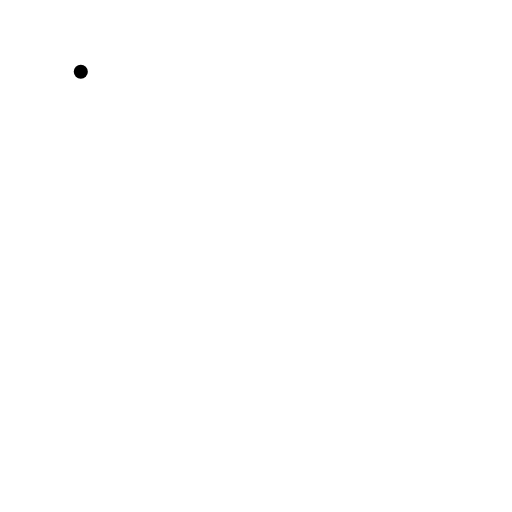
t = 0.00 s
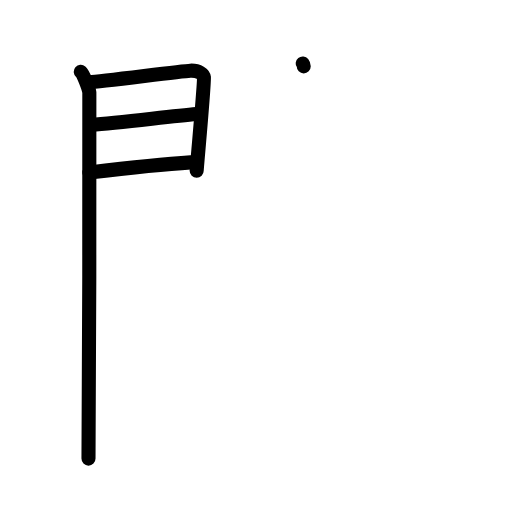
t = 4.13 s
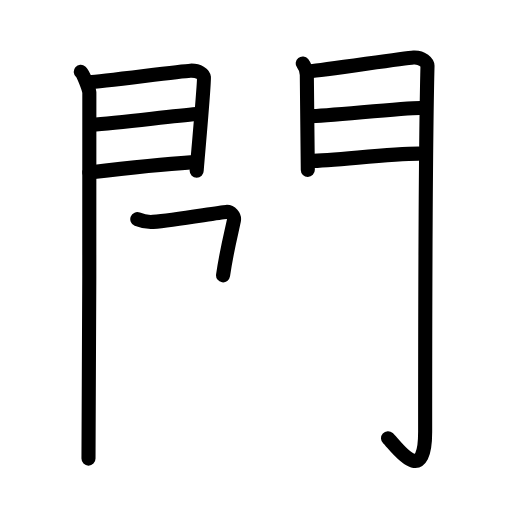
t = 8.44 s
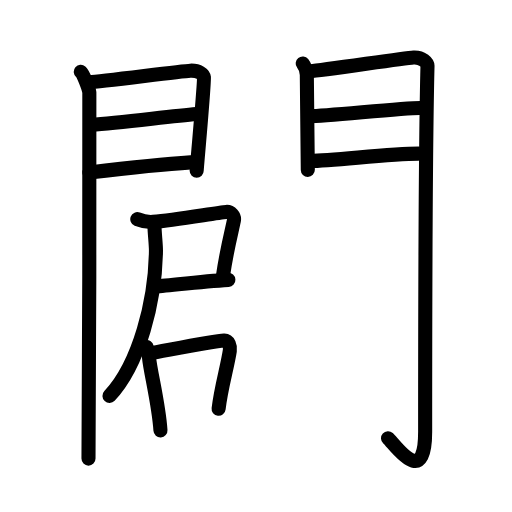
t = 12.58 s
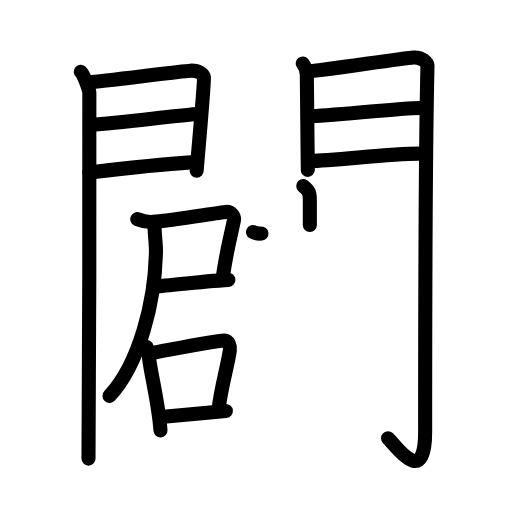
t = 15.25 s
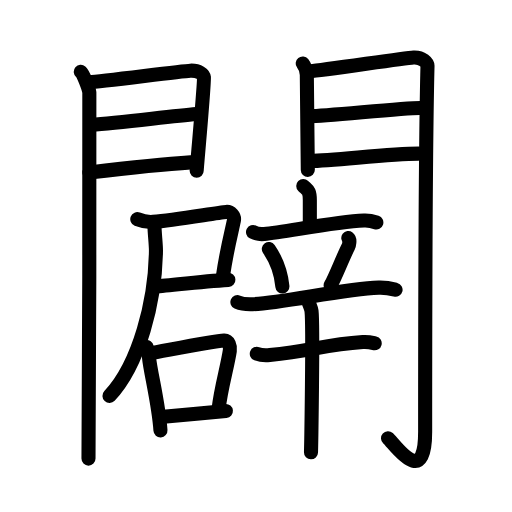
t = 21.00 s

The animated SVG that drew these frames (rendered in a browser with its animation timeline set to each time). Animation: 64 SMIL elements (animate=64); one cycle of 21.00 s.

<?xml version="1.0" encoding="UTF-8"?>
<!--
AniKanjiVG is licensed by CC-BY-SA Paul C. Sommerhoff (https://bitbucket.org/sommerhoff/anikanjivg).
AniKanjiVG uses KanjiVG which is licensed by CC-BY-SA Ulrich Apel (http://kanjivg.tagaini.net).
See also http://creativecommons.org/licenses/by-sa/3.0/
-->
<svg xmlns:kvg='http://kanjivg.tagaini.net' xmlns='http://www.w3.org/2000/svg' width='109' height='109' viewBox='0 0 109 109' style='fill:none;stroke:#000000;stroke-width:3;stroke-linecap:round;stroke-linejoin:round;' id="kvg:kanji_095e2"><g id="kvg:095e2" kvg:element="闢"><g id="kvg:095e2-g1" kvg:element="門" kvg:position="kamae" kvg:radical="general"><g id="kvg:095e2-g2" kvg:position="left"><path id="kvg:095e2-s1" kvg:type="㇑" d="M17.2,15.29c0.55,0.46,1.71,3.48,1.82,4.4c0.11,0.93-0.07,72.14-0.18,77.94"><animate attributeName="d" begin="0.0s" dur="0.5s" from="M17.2,15.29C17.2,15.29,17.2,15.29,17.2,15.29" to="M17.2,15.29c0.55,0.46,1.71,3.48,1.82,4.4" />
<animate attributeName="d" begin="0.5s" dur="0.5s" from="M17.2,15.29c0.55,0.46,1.71,3.48,1.82,4.4c0,0,0,0,0,0,0" to="M17.2,15.29c0.55,0.46,1.71,3.48,1.82,4.4c0.11,0.93-0.07,72.14-0.18,77.94" />
</path>
<path id="kvg:095e2-s2" kvg:type="㇕a" d="M19.02,17.48c2.44-0.08,19.27-2.33,21.49-2.43c1.85-0.08,2.81,0.77,2.9,1.45c0.14,1.04-1.54,19.34-1.54,19.85"><animate attributeName="d" begin="1.0s" dur="0.3333333333333333s" from="M19.02,17.48C19.02,17.48,19.02,17.48,19.02,17.48" to="M19.02,17.48c2.44-0.08,19.27-2.33,21.49-2.43" />
<animate attributeName="d" begin="1.3333333333333333s" dur="0.3333333333333333s" from="M19.02,17.48c2.44-0.08,19.27-2.33,21.49-2.43c0,0,0,0,0,0,0" to="M19.02,17.48c2.44-0.08,19.27-2.33,21.49-2.43c1.85-0.08,2.81,0.77,2.9,1.45" />
<animate attributeName="d" begin="1.6666666666666665s" dur="0.3333333333333333s" from="M19.02,17.48c2.44-0.08,19.27-2.33,21.49-2.43c1.85-0.08,2.81,0.77,2.9,1.45c0,0,0,0,0,0,0" to="M19.02,17.48c2.44-0.08,19.27-2.33,21.49-2.43c1.85-0.08,2.81,0.77,2.9,1.45c0.14,1.04-1.54,19.34-1.54,19.85" />
<animate attributeName="d" begin="0s" dur="1.0s" from="M-100,-100" to="M-100,-100" />
</path>
<path id="kvg:095e2-s3" kvg:type="㇐a" d="M19.45,26.6c5.99-0.5,16.62-1.79,22.38-2.33"><animate attributeName="d" begin="2.0s" dur="1.0s" from="M19.45,26.6C19.45,26.6,19.45,26.6,19.45,26.6" to="M19.45,26.6c5.99-0.5,16.62-1.79,22.38-2.33" />
<animate attributeName="d" begin="0s" dur="2.0s" from="M-100,-100" to="M-100,-100" />
</path>
<path id="kvg:095e2-s4" kvg:type="㇐a" d="M19.02,36.73c8.11-0.97,14.39-1.71,21.56-2.16"><animate attributeName="d" begin="3.0s" dur="1.0s" from="M19.02,36.73C19.02,36.73,19.02,36.73,19.02,36.73" to="M19.02,36.73c8.11-0.97,14.39-1.71,21.56-2.16" />
<animate attributeName="d" begin="0s" dur="3.0s" from="M-100,-100" to="M-100,-100" />
</path>
</g>
<g id="kvg:095e2-g3" kvg:position="right"><path id="kvg:095e2-s5" kvg:type="㇑" d="M64.44,13.51c0.44,0.55,0.88,1.74,0.88,2.48c0,0.74,0.21,19.81,0.21,20.17"><animate attributeName="d" begin="4.0s" dur="0.5s" from="M64.44,13.51C64.44,13.51,64.44,13.51,64.44,13.51" to="M64.44,13.51c0.44,0.55,0.88,1.74,0.88,2.48" />
<animate attributeName="d" begin="4.5s" dur="0.5s" from="M64.44,13.51c0.44,0.55,0.88,1.74,0.88,2.48c0,0,0,0,0,0,0" to="M64.44,13.51c0.44,0.55,0.88,1.74,0.88,2.48c0,0.74,0.21,19.81,0.21,20.17" />
<animate attributeName="d" begin="0s" dur="4.0s" from="M-100,-100" to="M-100,-100" />
</path>
<path id="kvg:095e2-s6" kvg:type="㇆a" d="M66.05,15.16c2.49-0.11,19.71-2.79,21.99-2.92c1.9-0.11,2.98,1.15,2.97,1.8c-0.49,19.46-0.5,63.79-0.5,77.9c0,12.31-6.45,2.66-7.9,1.36"><animate attributeName="d" begin="5.0s" dur="0.25s" from="M66.05,15.16C66.05,15.16,66.05,15.16,66.05,15.16" to="M66.05,15.16c2.49-0.11,19.71-2.79,21.99-2.92" />
<animate attributeName="d" begin="5.25s" dur="0.25s" from="M66.05,15.16c2.49-0.11,19.71-2.79,21.99-2.92c0,0,0,0,0,0,0" to="M66.05,15.16c2.49-0.11,19.71-2.79,21.99-2.92c1.9-0.11,2.98,1.15,2.97,1.8" />
<animate attributeName="d" begin="5.5s" dur="0.25s" from="M66.05,15.16c2.49-0.11,19.71-2.79,21.99-2.92c1.9-0.11,2.98,1.15,2.97,1.8c0,0,0,0,0,0,0" to="M66.05,15.16c2.49-0.11,19.71-2.79,21.99-2.92c1.9-0.11,2.98,1.15,2.97,1.8c-0.49,19.46-0.5,63.79-0.5,77.9" />
<animate attributeName="d" begin="5.75s" dur="0.25s" from="M66.05,15.16c2.49-0.11,19.71-2.79,21.99-2.92c1.9-0.11,2.98,1.15,2.97,1.8c-0.49,19.46-0.5,63.79-0.5,77.9c0,0,0,0,0,0,0" to="M66.05,15.16c2.49-0.11,19.71-2.79,21.99-2.92c1.9-0.11,2.98,1.15,2.97,1.8c-0.49,19.46-0.5,63.79-0.5,77.9c0,12.31-6.45,2.66-7.9,1.36" />
<animate attributeName="d" begin="0s" dur="5.0s" from="M-100,-100" to="M-100,-100" />
</path>
<path id="kvg:095e2-s7" kvg:type="㇐a" d="M65.99,24.72c3.38,0,19.59-1.74,23.4-1.74"><animate attributeName="d" begin="6.0s" dur="1.0s" from="M65.99,24.72C65.99,24.72,65.99,24.72,65.99,24.72" to="M65.99,24.72c3.38,0,19.59-1.74,23.4-1.74" />
<animate attributeName="d" begin="0s" dur="6.0s" from="M-100,-100" to="M-100,-100" />
</path>
<path id="kvg:095e2-s8" kvg:type="㇐a" d="M66.05,34.26c4.99,0,16.59-1.56,23.05-1.56"><animate attributeName="d" begin="7.0s" dur="1.0s" from="M66.05,34.26C66.05,34.26,66.05,34.26,66.05,34.26" to="M66.05,34.26c4.99,0,16.59-1.56,23.05-1.56" />
<animate attributeName="d" begin="0s" dur="7.0s" from="M-100,-100" to="M-100,-100" />
</path>
</g>
</g>
<g id="kvg:095e2-g4" kvg:element="辟"><g id="kvg:095e2-g5" kvg:position="left"><g id="kvg:095e2-g6" kvg:position="tare"><g id="kvg:095e2-g7" kvg:element="尸"><path id="kvg:095e2-s9" kvg:type="㇕c" d="M29.23,46.65c0.84,0.34,2.46,0.65,3.35,0.58c4.79-0.38,13.66-1.97,15.59-2.11c0.95-0.07,1.82,0.87,1.62,1.86c-0.5,2.45-1.52,6.2-2.3,11.64"><animate attributeName="d" begin="8.0s" dur="0.25s" from="M29.23,46.65C29.23,46.65,29.23,46.65,29.23,46.65" to="M29.23,46.65c0.84,0.34,2.46,0.65,3.35,0.58" />
<animate attributeName="d" begin="8.25s" dur="0.25s" from="M29.23,46.65c0.84,0.34,2.46,0.65,3.35,0.58c0,0,0,0,0,0,0" to="M29.23,46.65c0.84,0.34,2.46,0.65,3.35,0.58c4.79-0.38,13.66-1.97,15.59-2.11" />
<animate attributeName="d" begin="8.5s" dur="0.25s" from="M29.23,46.65c0.84,0.34,2.46,0.65,3.35,0.58c4.79-0.38,13.66-1.97,15.59-2.11c0,0,0,0,0,0,0" to="M29.23,46.65c0.84,0.34,2.46,0.65,3.35,0.58c4.79-0.38,13.66-1.97,15.59-2.11c0.95-0.07,1.82,0.87,1.62,1.86" />
<animate attributeName="d" begin="8.75s" dur="0.25s" from="M29.23,46.65c0.84,0.34,2.46,0.65,3.35,0.58c4.79-0.38,13.66-1.97,15.59-2.11c0.95-0.07,1.82,0.87,1.62,1.86c0,0,0,0,0,0,0" to="M29.23,46.65c0.84,0.34,2.46,0.65,3.35,0.58c4.79-0.38,13.66-1.97,15.59-2.11c0.95-0.07,1.82,0.87,1.62,1.86c-0.5,2.45-1.52,6.2-2.3,11.64" />
<animate attributeName="d" begin="0s" dur="8.0s" from="M-100,-100" to="M-100,-100" />
</path>
<path id="kvg:095e2-s10" kvg:type="㇐b" d="M32.73,61.02c2.41-0.09,9.7-1.09,15.89-1.44"><animate attributeName="d" begin="9.0s" dur="1.0s" from="M32.73,61.02C32.73,61.02,32.73,61.02,32.73,61.02" to="M32.73,61.02c2.41-0.09,9.7-1.09,15.89-1.44" />
<animate attributeName="d" begin="0s" dur="9.0s" from="M-100,-100" to="M-100,-100" />
</path>
<path id="kvg:095e2-s11" kvg:type="㇒" d="M32.89,48c0,1.56,0.32,3.94,0.31,5.41c-0.14,10.61-3.53,24.08-9.89,30.88"><animate attributeName="d" begin="10.0s" dur="0.5s" from="M32.89,48C32.89,48,32.89,48,32.89,48" to="M32.89,48c0,1.56,0.32,3.94,0.31,5.41" />
<animate attributeName="d" begin="10.5s" dur="0.5s" from="M32.89,48c0,1.56,0.32,3.94,0.31,5.41c0,0,0,0,0,0,0" to="M32.89,48c0,1.56,0.32,3.94,0.31,5.41c-0.14,10.61-3.53,24.08-9.89,30.88" />
<animate attributeName="d" begin="0s" dur="10.0s" from="M-100,-100" to="M-100,-100" />
</path>
</g>
<g id="kvg:095e2-g8" kvg:element="口"><path id="kvg:095e2-s12" kvg:type="㇑" d="M31.23,73.87c0.1,0.54,0.46,1.75,0.49,2.17c0.26,2.99,2.07,9.91,2.44,15.58"><animate attributeName="d" begin="11.0s" dur="0.5s" from="M31.23,73.87C31.23,73.87,31.23,73.87,31.23,73.87" to="M31.23,73.87c0.1,0.54,0.46,1.75,0.49,2.17" />
<animate attributeName="d" begin="11.5s" dur="0.5s" from="M31.23,73.87c0.1,0.54,0.46,1.75,0.49,2.17c0,0,0,0,0,0,0" to="M31.23,73.87c0.1,0.54,0.46,1.75,0.49,2.17c0.26,2.99,2.07,9.91,2.44,15.58" />
<animate attributeName="d" begin="0s" dur="11.0s" from="M-100,-100" to="M-100,-100" />
</path>
<path id="kvg:095e2-s13" kvg:type="㇕b" d="M31.76,75.24c3.49-0.6,13.56-2.65,15.95-2.75c0.98-0.04,1.36,1.26,1.22,2.15c-0.54,3.54-1.87,7.87-2.39,12.39"><animate attributeName="d" begin="12.0s" dur="0.3333333333333333s" from="M31.76,75.24C31.76,75.24,31.76,75.24,31.76,75.24" to="M31.76,75.24c3.49-0.6,13.56-2.65,15.95-2.75" />
<animate attributeName="d" begin="12.333333333333334s" dur="0.3333333333333333s" from="M31.76,75.24c3.49-0.6,13.56-2.65,15.95-2.75c0,0,0,0,0,0,0" to="M31.76,75.24c3.49-0.6,13.56-2.65,15.95-2.75c0.98-0.04,1.36,1.26,1.22,2.15" />
<animate attributeName="d" begin="12.666666666666666s" dur="0.3333333333333333s" from="M31.76,75.24c3.49-0.6,13.56-2.65,15.95-2.75c0.98-0.04,1.36,1.26,1.22,2.15c0,0,0,0,0,0,0" to="M31.76,75.24c3.49-0.6,13.56-2.65,15.95-2.75c0.98-0.04,1.36,1.26,1.22,2.15c-0.54,3.54-1.87,7.87-2.39,12.39" />
<animate attributeName="d" begin="0s" dur="12.0s" from="M-100,-100" to="M-100,-100" />
</path>
<path id="kvg:095e2-s14" kvg:type="㇐b" d="M34.81,88.7c2.89-0.25,9.81-0.89,13.28-1.21"><animate attributeName="d" begin="13.0s" dur="1.0s" from="M34.81,88.7C34.81,88.7,34.81,88.7,34.81,88.7" to="M34.81,88.7c2.89-0.25,9.81-0.89,13.28-1.21" />
<animate attributeName="d" begin="0s" dur="13.0s" from="M-100,-100" to="M-100,-100" />
</path>
</g>
</g>
</g>
<g id="kvg:095e2-g9" kvg:element="辛" kvg:position="right"><g id="kvg:095e2-g10" kvg:element="立" kvg:position="top"><g id="kvg:095e2-g11" kvg:element="亠" kvg:position="top"><path id="kvg:095e2-s15" kvg:type="㇑a" d="M64.56,39.59c0.93,0.92,1.4,0.92,1.4,3.05c0,2.14,0,2.46,0,5.27"><animate attributeName="d" begin="14.0s" dur="0.5s" from="M64.56,39.59C64.56,39.59,64.56,39.59,64.56,39.59" to="M64.56,39.59c0.93,0.92,1.4,0.92,1.4,3.05" />
<animate attributeName="d" begin="14.5s" dur="0.5s" from="M64.56,39.59c0.93,0.92,1.4,0.92,1.4,3.05c0,0,0,0,0,0,0" to="M64.56,39.59c0.93,0.92,1.4,0.92,1.4,3.05c0,2.14,0,2.46,0,5.27" />
<animate attributeName="d" begin="0s" dur="14.0s" from="M-100,-100" to="M-100,-100" />
</path>
<path id="kvg:095e2-s16" kvg:type="㇐" d="M53.87,49.41c0.76,0.4,1.64,0.47,2.39,0.4c4.26-0.35,14.78-2.56,21.22-2.85c1.26-0.06,2.01,0.19,2.64,0.4"><animate attributeName="d" begin="15.0s" dur="0.3333333333333333s" from="M53.87,49.41C53.87,49.41,53.87,49.41,53.87,49.41" to="M53.87,49.41c0.76,0.4,1.64,0.47,2.39,0.4" />
<animate attributeName="d" begin="15.333333333333334s" dur="0.3333333333333333s" from="M53.87,49.41c0.76,0.4,1.64,0.47,2.39,0.4c0,0,0,0,0,0,0" to="M53.87,49.41c0.76,0.4,1.64,0.47,2.39,0.4c4.26-0.35,14.78-2.56,21.22-2.85" />
<animate attributeName="d" begin="15.666666666666666s" dur="0.3333333333333333s" from="M53.87,49.41c0.76,0.4,1.64,0.47,2.39,0.4c4.26-0.35,14.78-2.56,21.22-2.85c0,0,0,0,0,0,0" to="M53.87,49.41c0.76,0.4,1.64,0.47,2.39,0.4c4.26-0.35,14.78-2.56,21.22-2.85c1.26-0.06,2.01,0.19,2.64,0.4" />
<animate attributeName="d" begin="0s" dur="15.0s" from="M-100,-100" to="M-100,-100" />
</path>
</g>
<g id="kvg:095e2-g12" kvg:position="bottom"><path id="kvg:095e2-s17" kvg:type="㇔" d="M57.23,53.01c2.19,3.16,2.69,5.9,2.89,7.98"><animate attributeName="d" begin="16.0s" dur="1.0s" from="M57.23,53.01C57.23,53.01,57.23,53.01,57.23,53.01" to="M57.23,53.01c2.19,3.16,2.69,5.9,2.89,7.98" />
<animate attributeName="d" begin="0s" dur="16.0s" from="M-100,-100" to="M-100,-100" />
</path>
<path id="kvg:095e2-s18" kvg:type="㇒" d="M74.15,50.68c0.44,0.33,0.15,1.56,0.02,1.81c-1.28,2.51-2.9,6.8-3.78,8.23"><animate attributeName="d" begin="17.0s" dur="0.5s" from="M74.15,50.68C74.15,50.68,74.15,50.68,74.15,50.68" to="M74.15,50.68c0.44,0.33,0.15,1.56,0.02,1.81" />
<animate attributeName="d" begin="17.5s" dur="0.5s" from="M74.15,50.68c0.44,0.33,0.15,1.56,0.02,1.81c0,0,0,0,0,0,0" to="M74.15,50.68c0.44,0.33,0.15,1.56,0.02,1.81c-1.28,2.51-2.9,6.8-3.78,8.23" />
<animate attributeName="d" begin="0s" dur="17.0s" from="M-100,-100" to="M-100,-100" />
</path>
<path id="kvg:095e2-s19" kvg:type="㇐" d="M50.54,64.31c1.02,0.45,2.21,0.49,3.23,0.45c6.5-0.25,19.24-3.25,26.87-3.52c1.7-0.06,2.72,0.22,3.57,0.44"><animate attributeName="d" begin="18.0s" dur="0.3333333333333333s" from="M50.54,64.31C50.54,64.31,50.54,64.31,50.54,64.31" to="M50.54,64.31c1.02,0.45,2.21,0.49,3.23,0.45" />
<animate attributeName="d" begin="18.333333333333332s" dur="0.3333333333333333s" from="M50.54,64.31c1.02,0.45,2.21,0.49,3.23,0.45c0,0,0,0,0,0,0" to="M50.54,64.31c1.02,0.45,2.21,0.49,3.23,0.45c6.5-0.25,19.24-3.25,26.87-3.52" />
<animate attributeName="d" begin="18.666666666666668s" dur="0.3333333333333333s" from="M50.54,64.31c1.02,0.45,2.21,0.49,3.23,0.45c6.5-0.25,19.24-3.25,26.87-3.52c0,0,0,0,0,0,0" to="M50.54,64.31c1.02,0.45,2.21,0.49,3.23,0.45c6.5-0.25,19.24-3.25,26.87-3.52c1.7-0.06,2.72,0.22,3.57,0.44" />
<animate attributeName="d" begin="0s" dur="18.0s" from="M-100,-100" to="M-100,-100" />
</path>
</g>
</g>
<g id="kvg:095e2-g13" kvg:element="十" kvg:position="bottom"><path id="kvg:095e2-s20" kvg:type="㇐" d="M54.67,75.31c0.72,0.27,2.05,0.34,2.76,0.27c9.17-0.89,11.32-2.2,19.82-2.77c1.2-0.08,1.92,0.13,2.52,0.27"><animate attributeName="d" begin="19.0s" dur="0.3333333333333333s" from="M54.67,75.31C54.67,75.31,54.67,75.31,54.67,75.31" to="M54.67,75.31c0.72,0.27,2.05,0.34,2.76,0.27" />
<animate attributeName="d" begin="19.333333333333332s" dur="0.3333333333333333s" from="M54.67,75.31c0.72,0.27,2.05,0.34,2.76,0.27c0,0,0,0,0,0,0" to="M54.67,75.31c0.72,0.27,2.05,0.34,2.76,0.27c9.17-0.89,11.32-2.2,19.82-2.77" />
<animate attributeName="d" begin="19.666666666666668s" dur="0.3333333333333333s" from="M54.67,75.31c0.72,0.27,2.05,0.34,2.76,0.27c9.17-0.89,11.32-2.2,19.82-2.77c0,0,0,0,0,0,0" to="M54.67,75.31c0.72,0.27,2.05,0.34,2.76,0.27c9.17-0.89,11.32-2.2,19.82-2.77c1.2-0.08,1.92,0.13,2.52,0.27" />
<animate attributeName="d" begin="0s" dur="19.0s" from="M-100,-100" to="M-100,-100" />
</path>
<path id="kvg:095e2-s21" kvg:type="㇑" d="M65.23,63.57c0.33,0.28,1.03,2.09,1.09,2.64c0.38,3.2-0.09,29.26-0.11,30.08"><animate attributeName="d" begin="20.0s" dur="0.5s" from="M65.23,63.57C65.23,63.57,65.23,63.57,65.23,63.57" to="M65.23,63.57c0.33,0.28,1.03,2.09,1.09,2.64" />
<animate attributeName="d" begin="20.5s" dur="0.5s" from="M65.23,63.57c0.33,0.28,1.03,2.09,1.09,2.64c0,0,0,0,0,0,0" to="M65.23,63.57c0.33,0.28,1.03,2.09,1.09,2.64c0.38,3.2-0.09,29.26-0.11,30.08" />
<animate attributeName="d" begin="0s" dur="20.0s" from="M-100,-100" to="M-100,-100" />
</path>
</g>
</g>
</g>
</g>
</svg>
